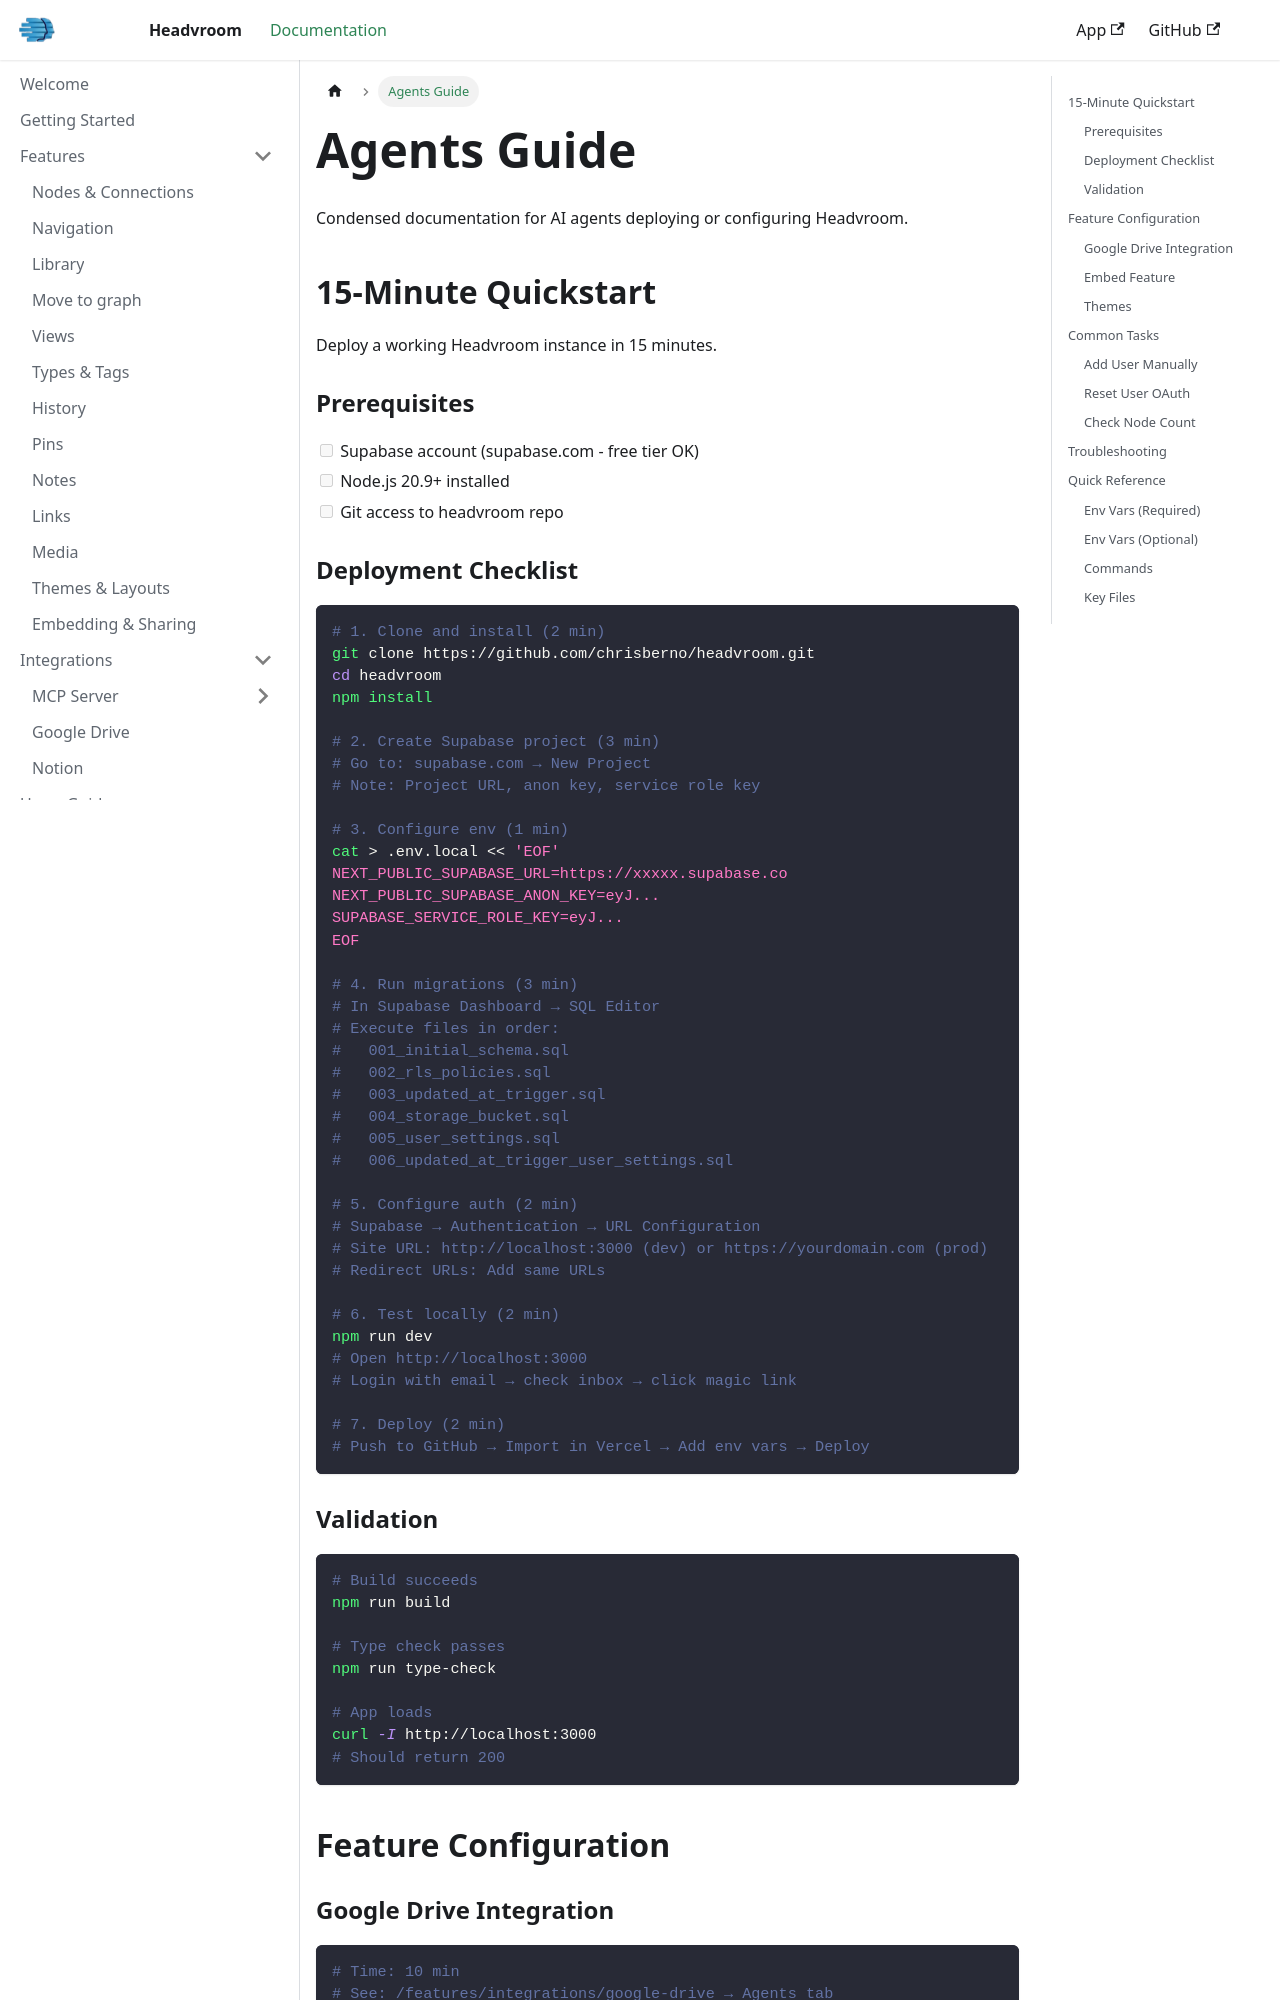

repository: chrisberno/docs.headvroom.com · page: agents.html · generator: docusaurus

---
sidebar_label: Agents Guide
sidebar_position: 12
---

# Agents Guide

Condensed documentation for AI agents deploying or configuring Headvroom.

## 15-Minute Quickstart {#15-minute-quickstart}

Deploy a working Headvroom instance in 15 minutes.

### Prerequisites

- [ ] Supabase account (supabase.com - free tier OK)
- [ ] Node.js 20.9+ installed
- [ ] Git access to headvroom repo

### Deployment Checklist

```bash
# 1. Clone and install (2 min)
git clone https://github.com/chrisberno/headvroom.git
cd headvroom
npm install

# 2. Create Supabase project (3 min)
# Go to: supabase.com → New Project
# Note: Project URL, anon key, service role key

# 3. Configure env (1 min)
cat > .env.local << 'EOF'
NEXT_PUBLIC_SUPABASE_URL=https://xxxxx.supabase.co
NEXT_PUBLIC_SUPABASE_ANON_KEY=eyJ...
SUPABASE_SERVICE_ROLE_KEY=eyJ...
EOF

# 4. Run migrations (3 min)
# In Supabase Dashboard → SQL Editor
# Execute files in order:
#   001_initial_schema.sql
#   002_rls_policies.sql
#   003_updated_at_trigger.sql
#   004_storage_bucket.sql
#   005_user_settings.sql
#   006_updated_at_trigger_user_settings.sql

# 5. Configure auth (2 min)
# Supabase → Authentication → URL Configuration
# Site URL: http://localhost:3000 (dev) or https://yourdomain.com (prod)
# Redirect URLs: Add same URLs

# 6. Test locally (2 min)
npm run dev
# Open http://localhost:3000
# Login with email → check inbox → click magic link

# 7. Deploy (2 min)
# Push to GitHub → Import in Vercel → Add env vars → Deploy
```
